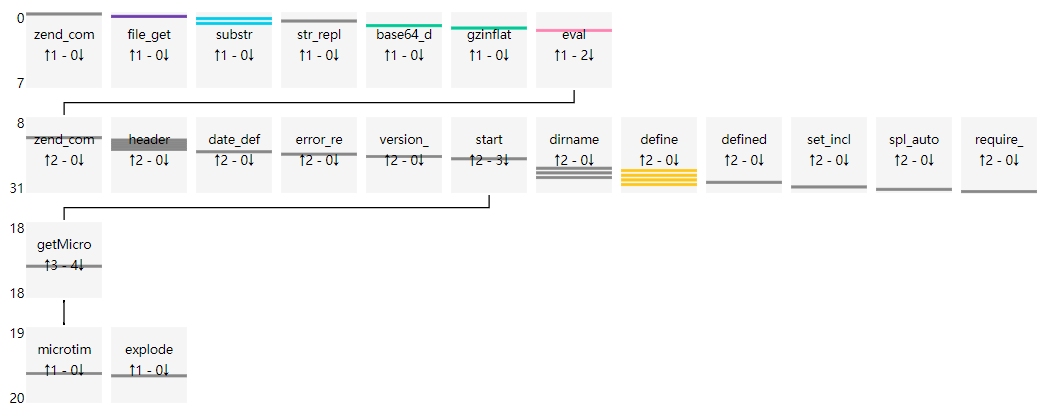

Source data for this figure (header and first rows):
uuid, file_md5, index, source, target, argc, argv, return, dynamic
e24a6416bd1507cc49eb517b0281230c, cbe51ad6494df20d93640b9399d363aa, 0, __main__, zend_compile_file, 2, {"value": []}, {"value": "2626262626262626030126263B413…, []
e24a6416bd1507cc49eb517b0281230c, cbe51ad6494df20d93640b9399d363aa, 1, __main__, file_get_contents, 1, {"value": [[0, "filename", "/usr/share/n…, {"value": "<?php\r\n$ooo00oo00='o0o0';$o…, [0]
e24a6416bd1507cc49eb517b0281230c, cbe51ad6494df20d93640b9399d363aa, 2, __main__, substr, 3, {"value": [[0, "str", "<?php\r\n$ooo00oo…, {"value": "<?php\r\n$ooo00oo00='o0o0';$o…, [0, 0, 0]
e24a6416bd1507cc49eb517b0281230c, cbe51ad6494df20d93640b9399d363aa, 3, __main__, str_replace, 3, {"value": [[0, "search", "<?php\r\n$ooo0…, {"value": "rRjvcxPH9Tsz/A+LR5OTqCUZAwkRd…, [0, 0, 0]
e24a6416bd1507cc49eb517b0281230c, cbe51ad6494df20d93640b9399d363aa, 4, __main__, substr, 3, {"value": [[0, "str", "rRjvcxPH9Tsz/A+LR…, {"value": "rRjvcxPH9Tsz/A+LR5OTqCUZAwkRd…, [0, 0, 0]
e24a6416bd1507cc49eb517b0281230c, cbe51ad6494df20d93640b9399d363aa, 5, __main__, base64_decode, 1, {"value": [[0, "str", "rRjvcxPH9Tsz/A+LR…, {"value": "\\xad\\x18\\xefs\\x13\\xc7\\x…, [0]
e24a6416bd1507cc49eb517b0281230c, cbe51ad6494df20d93640b9399d363aa, 6, __main__, gzinflate, 1, {"value": [[0, "data", "\\xad\\x18\\xefs…, {"value": "\r\n/**\r\n * cmseasy: index.…, [0]
e24a6416bd1507cc49eb517b0281230c, cbe51ad6494df20d93640b9399d363aa, 7, __main__, eval, 1, {"value": [[0, "phpcode", "\r\n/**\r\n *…, {"value": null}, [0]
e24a6416bd1507cc49eb517b0281230c, cbe51ad6494df20d93640b9399d363aa, 8, eval, zend_compile_string, 2, {"value": [[0, "source_string", "\r\n/**…, {"value": "413C413C413C413C413C413C53938…, [0]
e24a6416bd1507cc49eb517b0281230c, cbe51ad6494df20d93640b9399d363aa, 9, eval, header, 1, {"value": [[0, "header", "Pragma:no-cach…, {"value": "void"}, [0]
e24a6416bd1507cc49eb517b0281230c, cbe51ad6494df20d93640b9399d363aa, 10, eval, header, 1, {"value": [[0, "header", "Cache-Control:…, {"value": "void"}, [0]
e24a6416bd1507cc49eb517b0281230c, cbe51ad6494df20d93640b9399d363aa, 11, eval, header, 1, {"value": [[0, "header", "Expires:0\r\n"…, {"value": "void"}, [0]
e24a6416bd1507cc49eb517b0281230c, cbe51ad6494df20d93640b9399d363aa, 12, eval, header, 1, {"value": [[0, "header", "Content-Type: …, {"value": "void"}, [0]
e24a6416bd1507cc49eb517b0281230c, cbe51ad6494df20d93640b9399d363aa, 13, eval, header, 1, {"value": [[0, "header", "Cache-control:…, {"value": "void"}, [0]
e24a6416bd1507cc49eb517b0281230c, cbe51ad6494df20d93640b9399d363aa, 14, eval, date_default_timezone_set, 1, {"value": [[0, "timezone_identifier", "E…, {"value": "void"}, [0]
e24a6416bd1507cc49eb517b0281230c, cbe51ad6494df20d93640b9399d363aa, 15, eval, error_reporting, 1, {"value": [[0, "new_error_level", 0]]}, {"value": "void"}, [0]
e24a6416bd1507cc49eb517b0281230c, cbe51ad6494df20d93640b9399d363aa, 16, eval, version_compare, 3, {"value": [[0, "ver1", "5.6.40"], [1, "v…, {"value": false}, [0, 0, 0]
e24a6416bd1507cc49eb517b0281230c, cbe51ad6494df20d93640b9399d363aa, 17, eval, start, 0, {"value": []}, {"value": "void"}, []
e24a6416bd1507cc49eb517b0281230c, cbe51ad6494df20d93640b9399d363aa, 18, start, getMicrotime, 0, {"value": []}, {"value": 1600424876.203}, []
e24a6416bd1507cc49eb517b0281230c, cbe51ad6494df20d93640b9399d363aa, 19, getMicrotime, microtime, 0, {"value": []}, {"value": "0.60210800 1600424906"}, []
e24a6416bd1507cc49eb517b0281230c, cbe51ad6494df20d93640b9399d363aa, 20, getMicrotime, explode, 2, {"value": [[0, "separator", " "], [1, "s…, {"value": []}, [0, 0]
e24a6416bd1507cc49eb517b0281230c, cbe51ad6494df20d93640b9399d363aa, 21, eval, dirname, 1, {"value": [[0, "path", "/usr/share/nginx…, {"value": "/usr/share/nginx/html"}, [0]
e24a6416bd1507cc49eb517b0281230c, cbe51ad6494df20d93640b9399d363aa, 22, eval, define, 2, {"value": [[0, "constant_name", "ROOT"],…, {"value": "void"}, [0, 0]
e24a6416bd1507cc49eb517b0281230c, cbe51ad6494df20d93640b9399d363aa, 23, eval, dirname, 1, {"value": [[0, "path", "/usr/share/nginx…, {"value": "/usr/share/nginx/html"}, [0]
e24a6416bd1507cc49eb517b0281230c, cbe51ad6494df20d93640b9399d363aa, 24, eval, define, 2, {"value": [[0, "constant_name", "TEMPLAT…, {"value": "void"}, [0, 0]
e24a6416bd1507cc49eb517b0281230c, cbe51ad6494df20d93640b9399d363aa, 25, eval, dirname, 1, {"value": [[0, "path", "/usr/share/nginx…, {"value": "/usr/share/nginx/html"}, [0]
e24a6416bd1507cc49eb517b0281230c, cbe51ad6494df20d93640b9399d363aa, 26, eval, define, 2, {"value": [[0, "constant_name", "TEMPLAT…, {"value": "void"}, [0, 0]
e24a6416bd1507cc49eb517b0281230c, cbe51ad6494df20d93640b9399d363aa, 27, eval, defined, 1, {"value": [[0, "constant_name", "THIS_UR…, {"value": false}, [0]
e24a6416bd1507cc49eb517b0281230c, cbe51ad6494df20d93640b9399d363aa, 28, eval, define, 2, {"value": [[0, "constant_name", "THIS_UR…, {"value": "void"}, [0, 0]
e24a6416bd1507cc49eb517b0281230c, cbe51ad6494df20d93640b9399d363aa, 29, eval, set_include_path, 1, {"value": [[0, "new_include_path", "/usr…, {"value": "void"}, [0]
e24a6416bd1507cc49eb517b0281230c, cbe51ad6494df20d93640b9399d363aa, 30, eval, spl_autoload_register, 1, {"value": [[0, "autoload_function", "_au…, {"value": "void"}, [0]
e24a6416bd1507cc49eb517b0281230c, cbe51ad6494df20d93640b9399d363aa, 31, eval, require_once, 1, {"value": [[0, "phpcode", "/usr/share/ng…, {"value": null}, [0]
